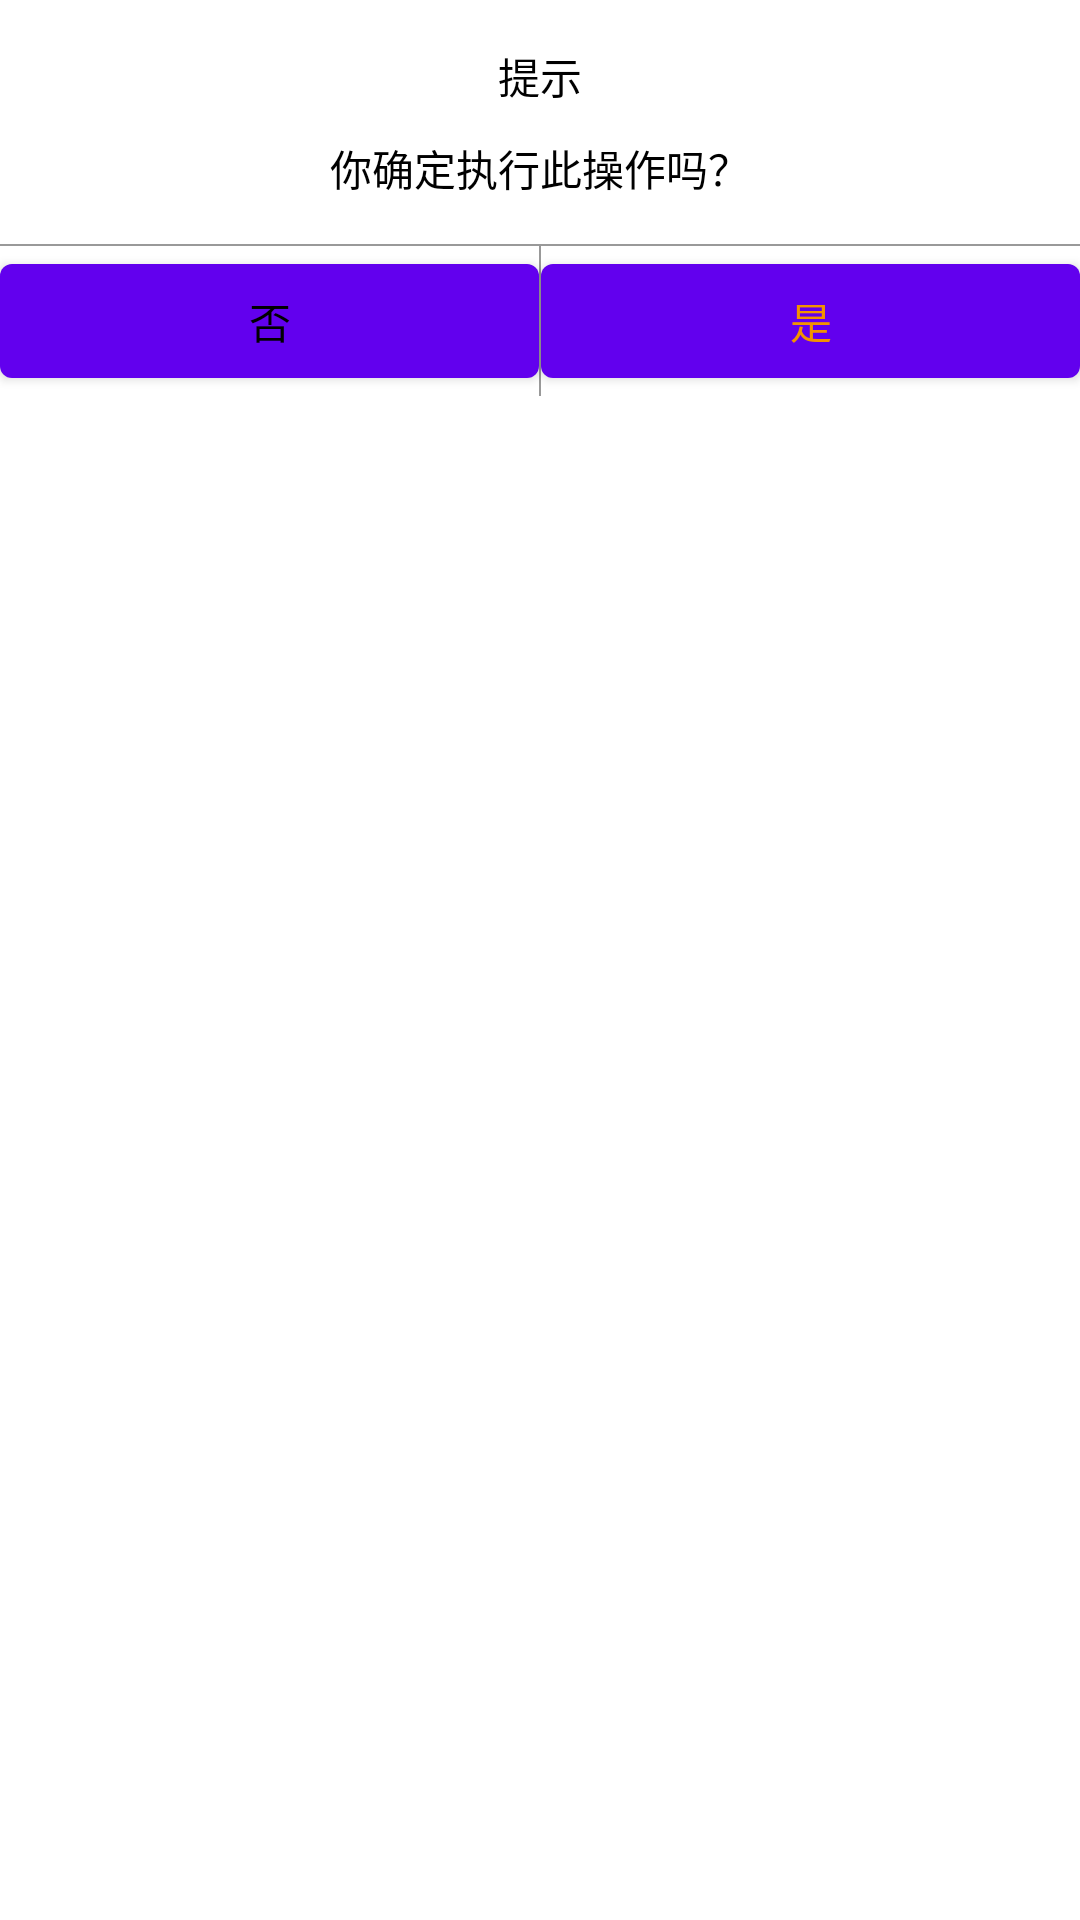

This screen was rendered from an Android layout file. Write that file and the resources it references.
<!-- AndroidManifest.xml: fallback theme Theme.MaterialComponents.DayNight.NoActionBar -->
<!-- res/layout/confirm_dialog.xml -->
<?xml version="1.0" encoding="utf-8"?>
<LinearLayout xmlns:android="http://schemas.android.com/apk/res/android"
    android:layout_width="match_parent"
    android:layout_height="wrap_content"
    android:orientation="vertical"
    android:background="@drawable/dialog_bg" >
    
    <LinearLayout 
        android:id="@+id/tip_container"
        android:layout_width="match_parent"
        android:layout_height="wrap_content"
        android:padding="15dp"
        android:layout_centerInParent="true"
        android:orientation="vertical">
        
        <TextView android:layout_width="wrap_content"
            android:layout_height="wrap_content"
            android:layout_gravity="center_horizontal"
            android:textColor="@color/black"
            android:text="提示"/>
        
        <TextView android:layout_width="wrap_content"
            android:layout_height="wrap_content"
            android:layout_gravity="center_horizontal"
            android:layout_marginTop="10dp"
            android:textColor="@color/black"
            android:text="你确定执行此操作吗？"/>
        
    </LinearLayout>
    
    <View android:layout_width="match_parent"
        android:layout_height="0.5dp" 
        android:background="#999999"/>
    
    <LinearLayout 
        android:id="@+id/operate_container"
        android:layout_width="match_parent"
        android:layout_height="50dp"
        android:orientation="horizontal">
        
        <Button 
            android:id="@+id/cancel"
            android:layout_width="0dp"
            android:layout_height="match_parent"
            android:background="@null"
            android:text="否"
            android:textColor="@color/black"
            android:layout_weight="1" />
        
        <View android:layout_width="0.5dp"
            android:layout_height="match_parent"
            android:background="#999999" />
        
        <Button 
            android:id="@+id/ok"
            android:layout_width="0dp"
            android:layout_height="match_parent"
            android:background="@null"
            android:text="是"
            android:textColor="#F39200"
            android:layout_weight="1" />
        
    </LinearLayout>

</LinearLayout>
<!-- resources referenced by this layout -->
<resources>
  <color name="black">#000000</color>
</resources>
